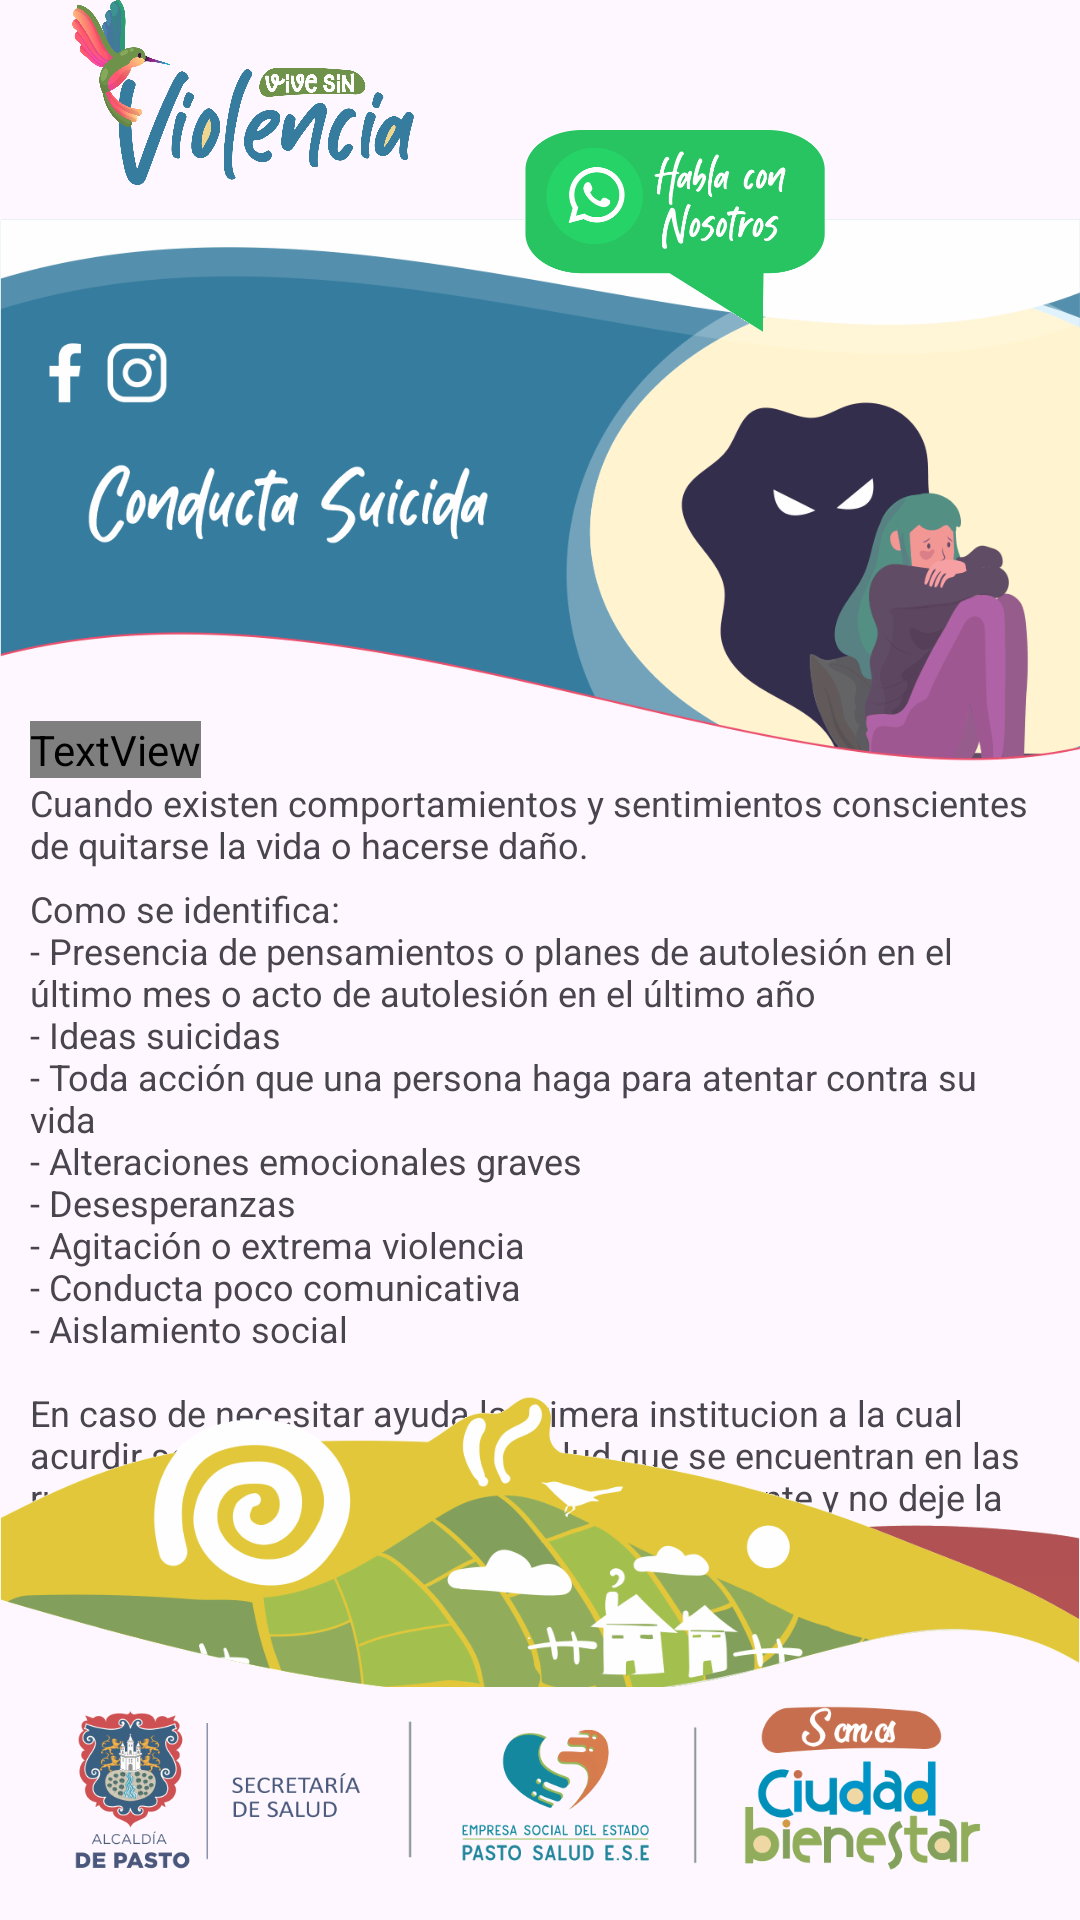

Reconstruct the res/layout file that produces this screen, plus the resources it refers to.
<!-- AndroidManifest.xml: application theme Theme.Material3.Light.NoActionBar -->
<!-- res/layout/fragment_suicide.xml -->
<?xml version="1.0" encoding="utf-8"?>
<RelativeLayout
    xmlns:android="http://schemas.android.com/apk/res/android"
    xmlns:tools="http://schemas.android.com/tools"
    android:layout_width="match_parent"
    android:layout_height="match_parent"

    android:layout_marginTop="10dp"
    tools:context=".fragments.SuicideFragment">

    <ImageView
        android:id="@+id/main_icon"
        android:layout_width="160dp"
        android:layout_height="80dp"
        android:elevation="100dp"
        android:layout_alignParentTop="true"
        android:layout_alignParentStart="true"
        android:scaleType="centerCrop"
        android:src="@drawable/main_icon"/>

    <ImageView
        android:id="@+id/chat_icon"
        android:layout_width="100dp"
        android:layout_height="130dp"
        android:elevation="50dp"
        android:layout_marginTop="12dp"
        android:layout_marginEnd="85dp"
        android:layout_alignParentTop="true"
        android:layout_alignParentEnd="true"
        android:src="@drawable/btn_chat_with_us"/>

    <ImageView
        android:id="@+id/iv_banner"
        android:layout_alignParentStart="true"
        android:layout_alignParentEnd="true"
        android:layout_marginTop="55dp"
        android:elevation="1dp"
        android:layout_width="match_parent"
        android:layout_height="230dp"
        android:src="@drawable/suicide_behavior_banner" />

    <TextView
        android:layout_marginTop="-45dp"
        android:layout_marginStart="10dp"
        android:id="@+id/titleSuicide"
        android:textStyle="bold"
        android:textSize="35sp"
        android:fontFamily="@fonts/kabut_hitam"
        android:layout_below="@+id/iv_banner"
        android:layout_width="wrap_content"
        android:layout_height="wrap_content"
        android:text="¿Qué es la conducta suicida?"/>

    <TextView
        android:id="@+id/text"
        android:layout_marginTop="0dp"
        android:layout_marginEnd="10dp"
        android:layout_marginStart="10dp"
        android:textSize="12sp"
        android:textAlignment="viewStart"
        android:layout_below="@+id/titleSuicide"
        android:layout_width="wrap_content"
        android:layout_height="wrap_content"
        android:text="@string/text_suicide"/>

    <TextView
        android:id="@+id/text2"
        android:layout_marginTop="5dp"
        android:layout_marginEnd="10dp"
        android:layout_marginStart="10dp"
        android:textSize="12sp"
        android:textAlignment="viewStart"
        android:layout_below="@+id/text"
        android:layout_width="wrap_content"
        android:layout_height="wrap_content"
        android:text="@string/text2_suicide"/>



    <ImageView
        android:layout_width="match_parent"
        android:layout_height="250dp"
        android:layout_above="@+id/footer_splash"
        android:layout_alignParentStart="true"
        android:layout_alignParentEnd="true"
        android:layout_marginBottom="-48dp"
        android:elevation="500dp"
        android:cropToPadding="true"
        android:paddingTop="50dp"
        android:scaleType="centerCrop"
        android:src="@drawable/illustrated_strip" />

    <ImageView
        android:id="@+id/footer_splash"
        android:layout_width="match_parent"
        android:layout_height="165dp"
        android:elevation="100dp"
        android:layout_marginBottom="-40dp"
        android:layout_alignParentEnd="true"
        android:layout_alignParentStart="true"
        android:layout_alignParentBottom="true"
        android:src="@drawable/splash_footer"/>

</RelativeLayout>
<!-- resources referenced by this layout -->
<resources>
  <!-- drawable btn_chat_with_us: png bitmap (drawable, 18030 bytes) -->
  <!-- drawable illustrated_strip: png bitmap (drawable, 32911 bytes) -->
  <!-- drawable main_icon: png bitmap (drawable, 83708 bytes) -->
  <!-- drawable splash_footer: png bitmap (drawable, 32698 bytes) -->
  <!-- drawable suicide_behavior_banner: png bitmap (drawable, 35009 bytes) -->
  <string name="text2_suicide">Como se identifica:\n- Presencia de pensamientos o planes de autolesión en el último mes o acto de autolesión en el último año\n- Ideas suicidas\n- Toda acción que una persona haga para atentar contra su vida\n- Alteraciones emocionales graves\n- Desesperanzas\n- Agitación o extrema violencia\n- Conducta poco comunicativa\n- Aislamiento social\n\nEn caso de necesitar ayuda la primera institucion a la cual acurdir serán las entidades de Salud que se encuentran en las rutas de atención, mantenga contacto constante y no deje la persona sola.</string>
  <string name="text_suicide">Cuando existen comportamientos y sentimientos conscientes de quitarse la vida o hacerse daño.</string>
</resources>
